Dataset: dataset (GitHub, SzanderErick/Logo_upds). Classes: UPDS logo, no logo.

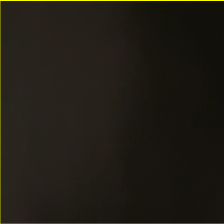
Label: no logo

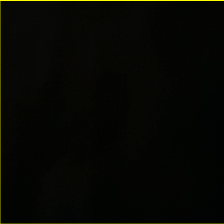
Label: no logo

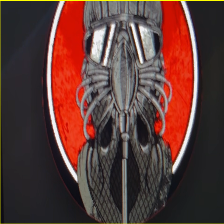
Label: no logo

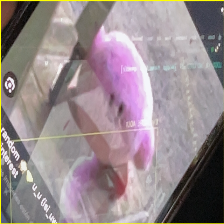
Label: no logo

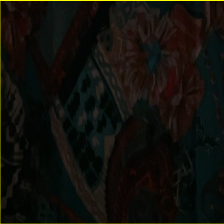
Label: no logo

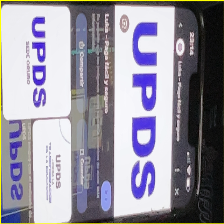
Label: UPDS logo
